2-way image classification set "dataset_uk_species" from GitHub (cameaci/Camera_Trap); label vocabulary: badger, otter.

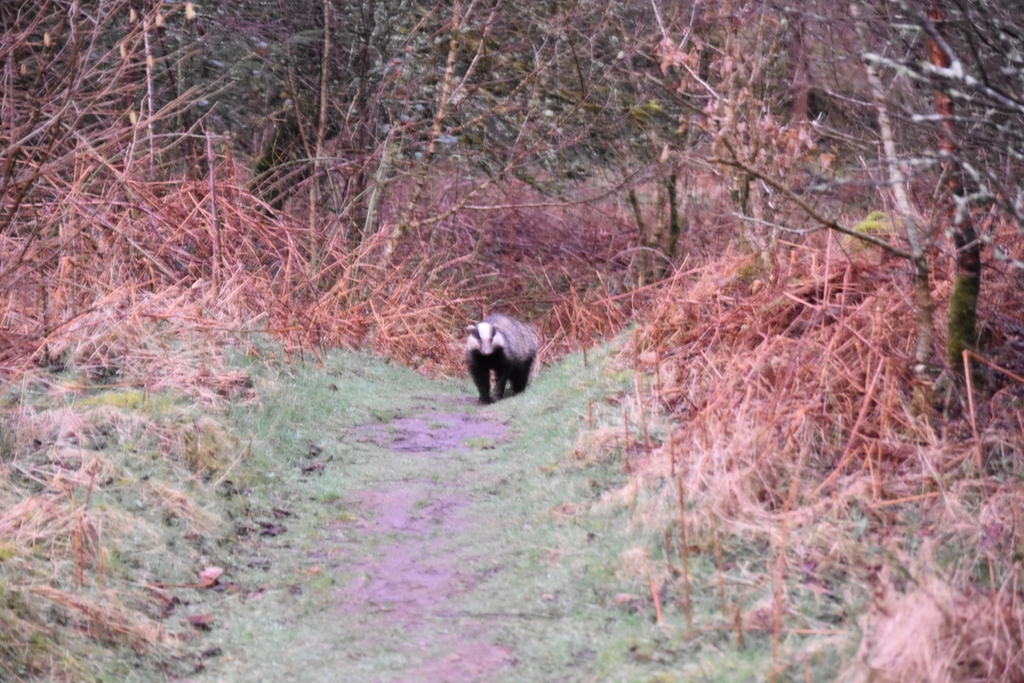
Label: badger

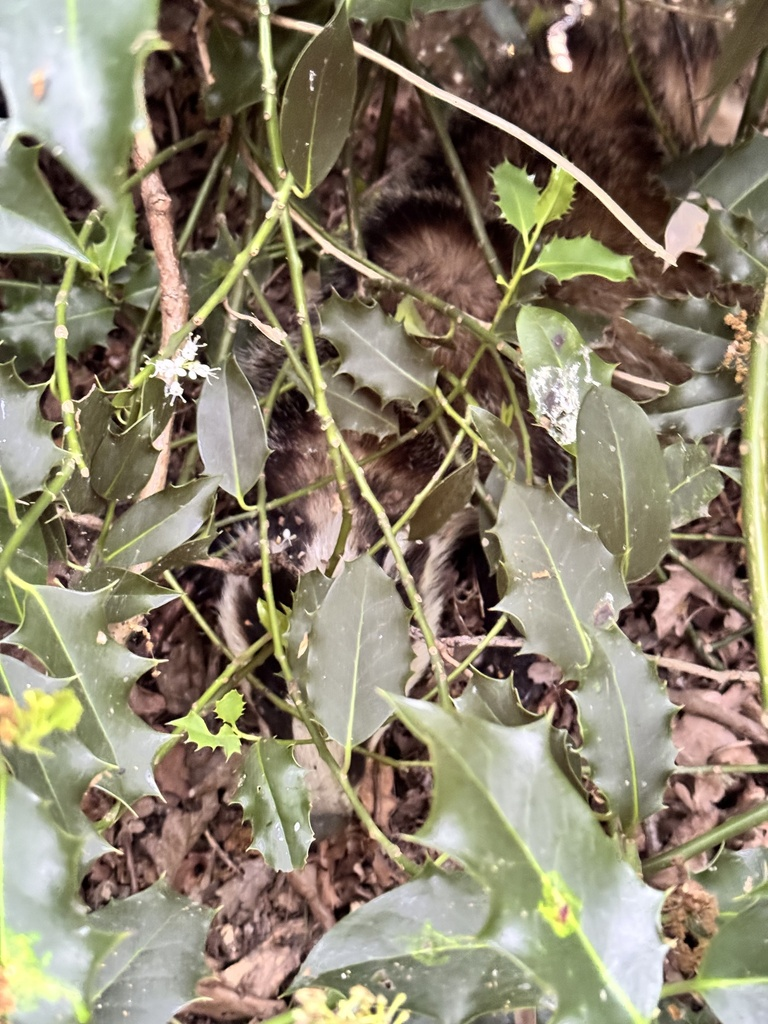
Label: badger

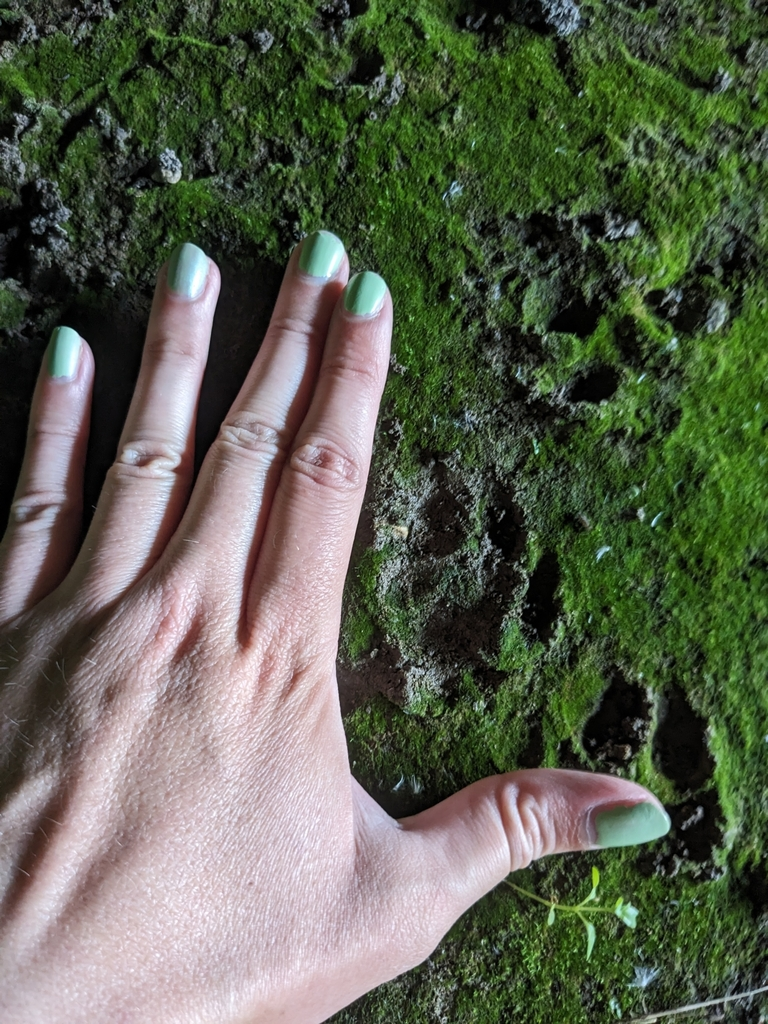
Label: otter

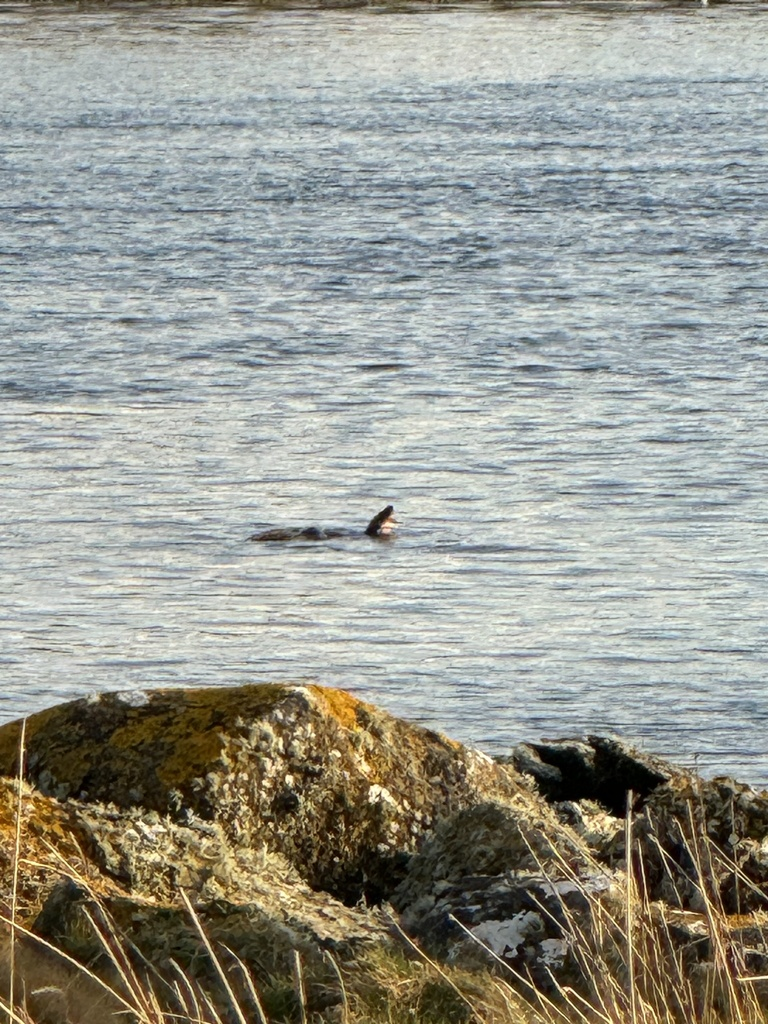
Label: otter

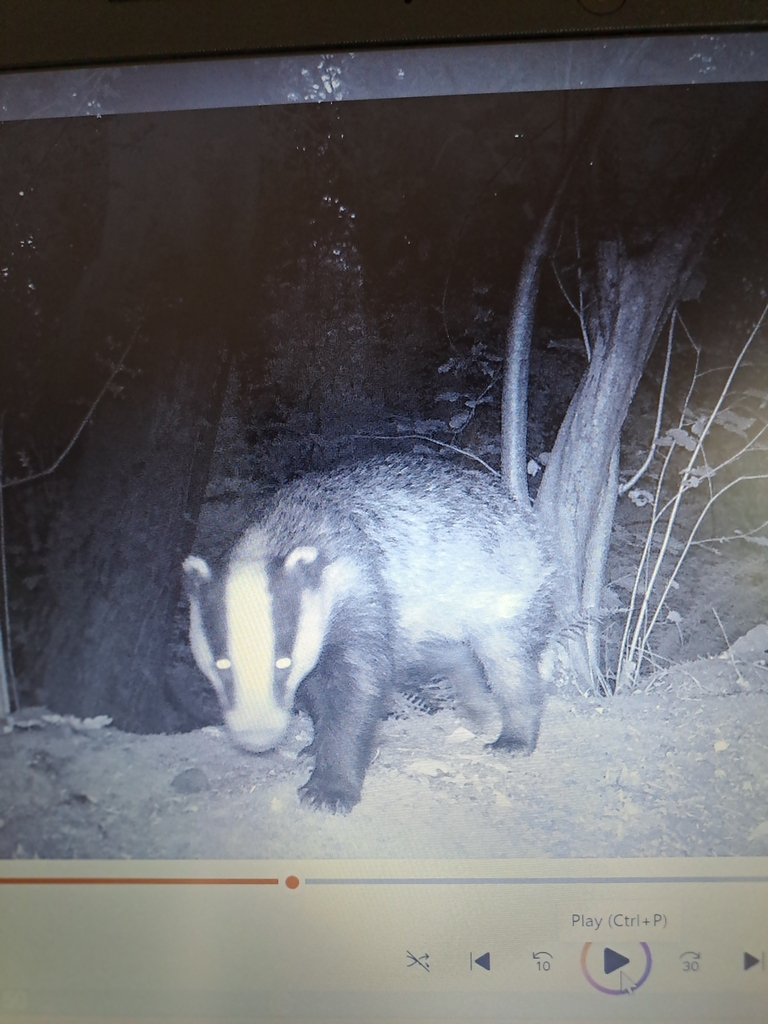
Label: badger

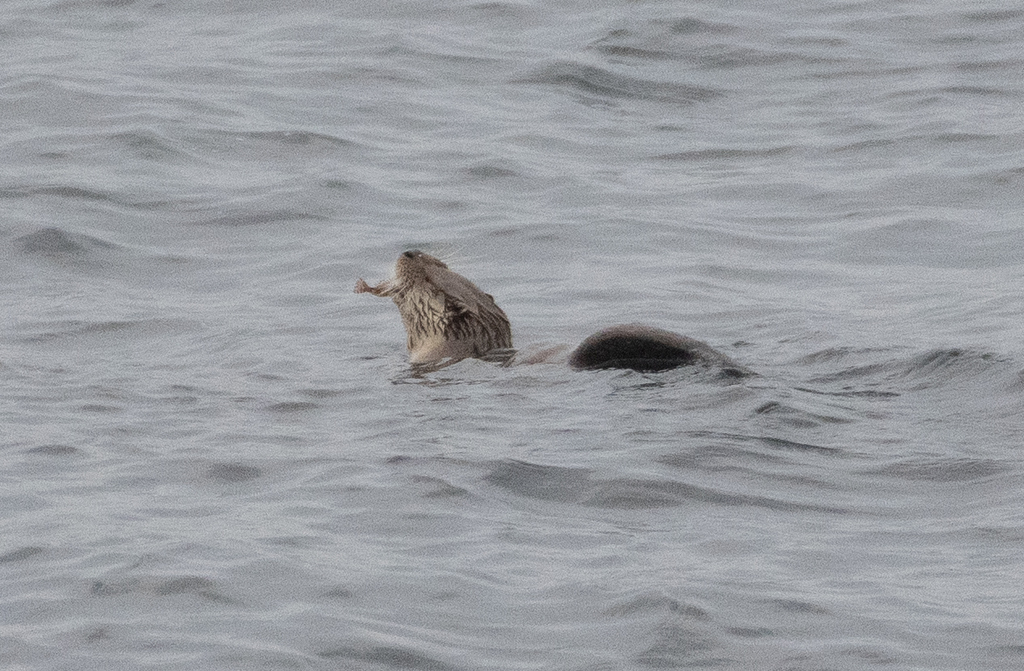
Label: otter
